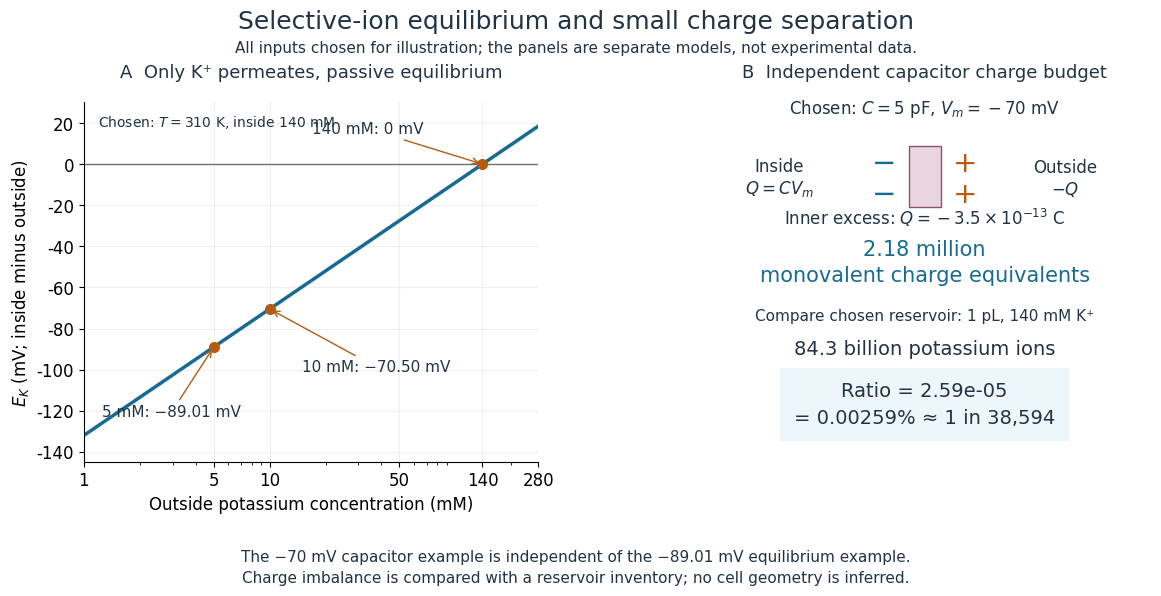

The script that saved this image: (Note: this script raises an exception after producing the figure.)
"""Two independent chosen membrane models; Python 3.14, matplotlib 3.10.7.

Run from _media. No physiological measurements or inferred geometry.
"""
from pathlib import Path
import numpy as np
import matplotlib.pyplot as plt
from matplotlib.patches import Rectangle

R, T, F = 8.314, 310.0, 96485.0
C, VM = 5e-12, -.070
E_CHARGE, N_A = 1.602176634e-19, 6.02214076e23
C_IN, VOLUME_L = 140.0, 1e-12

def equilibrium_voltage(c_out_mM):
    return R*T/F*np.log(np.asarray(c_out_mM)/C_IN)

q = C*VM
excess = abs(q)/E_CHARGE
inventory = (C_IN/1000)*VOLUME_L*N_A
fraction = excess/inventory
plt.rcParams.update({'font.family':'DejaVu Sans', 'font.size':12, 'text.color':'#213344'})
fig = plt.figure(figsize=(12,6.2), dpi=120, facecolor='white')
grid = fig.add_gridspec(1,2, left=.09,right=.98,bottom=.23,top=.81,wspace=.35)
a = fig.add_subplot(grid[0,0])
x = np.geomspace(1,280,500)
a.plot(x, 1000*equilibrium_voltage(x), color='#176b91', lw=2.5)
a.axhline(0,color='#66727a',lw=1)
a.set_xscale('log')
a.set(xlim=(1,280), ylim=(-145,30), xlabel='Outside potassium concentration (mM)', ylabel='$E_K$ (mV; inside minus outside)')
a.set_xticks([1,5,10,50,140,280], ['1','5','10','50','140','280'])
a.grid(alpha=.18)
a.set_title('A  Only K⁺ permeates, passive equilibrium', fontsize=13,pad=18)
for co in (5,10,140):
    a.plot(co,1000*equilibrium_voltage(co),'o',color='#b35c12',markersize=7)
a.annotate('5 mM: −89.01 mV',xy=(5,1000*equilibrium_voltage(5)),xytext=(1.25,-123),fontsize=11,arrowprops={'arrowstyle':'->','color':'#b35c12'})
a.annotate('10 mM: −70.50 mV',xy=(10,1000*equilibrium_voltage(10)),xytext=(15,-101),fontsize=11,arrowprops={'arrowstyle':'->','color':'#b35c12'})
a.annotate('140 mM: 0 mV',xy=(140,0),xytext=(17,15),fontsize=11,arrowprops={'arrowstyle':'->','color':'#b35c12'})
a.text(.03,.97,'Chosen: $T=310$ K, inside 140 mM',transform=a.transAxes,va='top',fontsize=10)
a.spines[['top','right']].set_visible(False)

b = fig.add_subplot(grid[0,1]); b.axis('off'); b.set(xlim=(0,10),ylim=(0,10))
b.set_title('B  Independent capacitor charge budget',fontsize=13,pad=18)
b.text(5,9.7,'Chosen: $C=5$ pF, $V_m=-70$ mV',ha='center',fontsize=12)
b.add_patch(Rectangle((4.65,7.1), .7,1.7,facecolor='#ead4dd',edgecolor='#87546c'))
for y in (7.45,8.3):
    b.text(4.1,y,'−',ha='center',va='center',fontsize=21,color='#176b91')
    b.text(5.9,y,'+',ha='center',va='center',fontsize=21,color='#b35c12')
b.text(1.8,7.9,'Inside\n$Q=CV_m$',ha='center',va='center',fontsize=12)
b.text(8.1,7.9,'Outside\n$-Q$',ha='center',va='center',fontsize=12)
b.text(5,6.6,'Inner excess: $Q=-3.5\\times10^{-13}$ C',ha='center',fontsize=12)
b.text(5,5.55,f'{excess/1e6:.2f} million\nmonovalent charge equivalents',ha='center',va='center',fontsize=15,color='#176b91',linespacing=1.4)
b.text(5,3.95,'Compare chosen reservoir: 1 pL, 140 mM K⁺',ha='center',fontsize=11)
b.text(5,3.0,f'{inventory/1e9:.1f} billion potassium ions',ha='center',fontsize=14)
b.text(5,1.6,f'Ratio = {fraction:.2e}\n= {fraction*100:.5f}% ≈ 1 in {1/fraction:,.0f}',ha='center',va='center',fontsize=14,linespacing=1.5,bbox={'facecolor':'#edf6fa','edgecolor':'none','pad':10})
fig.suptitle('Selective-ion equilibrium and small charge separation',fontsize=18,y=.96)
fig.text(.5,.89,'All inputs chosen for illustration; the panels are separate models, not experimental data.',ha='center',fontsize=11)
fig.text(.5,.035,'The −70 mV capacitor example is independent of the −89.01 mV equilibrium example.\nCharge imbalance is compared with a reservoir inventory; no cell geometry is inferred.',ha='center',fontsize=11,linespacing=1.5)
fig.savefig(Path(__file__).stem+'.png',facecolor='white',transparent=False)
plt.close(fig)
